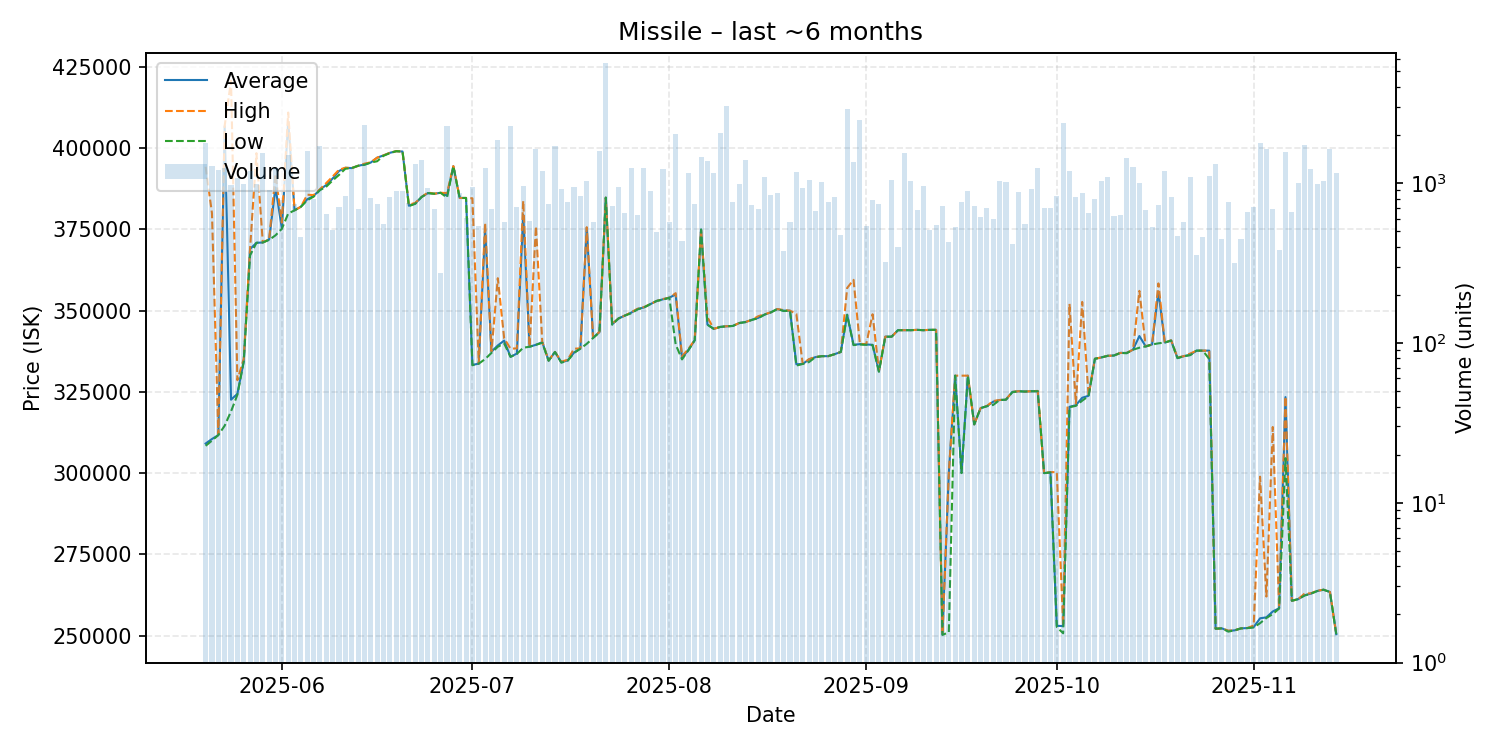

The table this chart was drawn from, first rows:
date, average, highest, lowest, order_count, volume
2025-05-20, 309100, 394300, 308400, 125, 1773
2025-05-21, 310500, 380000, 310000, 110, 1285
2025-05-22, 311700, 312000, 311700, 108, 1208
2025-05-23, 406800, 406900, 314600, 112, 1241
2025-05-24, 322600, 420800, 319000, 129, 969
2025-05-25, 324400, 328600, 324100, 133, 1073
2025-05-26, 334400, 335200, 334300, 107, 989
2025-05-27, 369000, 369200, 367000, 109, 1186
2025-05-28, 370900, 398500, 370900, 108, 986
2025-05-29, 371000, 371000, 371000, 103, 1537
2025-05-30, 371900, 372000, 371800, 111, 907
2025-05-31, 387900, 392000, 373200, 166, 1251
2025-06-01, 375400, 377100, 375200, 119, 789
2025-06-02, 408200, 411000, 379900, 147, 1507
2025-06-03, 380900, 380900, 380900, 118, 738
2025-06-04, 382000, 382000, 382000, 96, 462
2025-06-05, 384300, 385700, 384000, 137, 1596
2025-06-06, 385300, 385600, 385100, 126, 790
2025-06-07, 387300, 387400, 387100, 112, 1709
2025-06-08, 388700, 389300, 388200, 124, 636
2025-06-09, 390700, 391300, 390100, 119, 509
2025-06-10, 393000, 393400, 391800, 106, 711
2025-06-11, 394000, 394000, 393700, 87, 826
2025-06-12, 393900, 393900, 393900, 119, 1231
2025-06-13, 394600, 394600, 394600, 119, 684
2025-06-14, 395000, 395250, 394900, 142, 2318
2025-06-15, 395600, 395700, 395600, 104, 806
2025-06-16, 397100, 397100, 396000, 109, 737
2025-06-17, 397800, 397800, 397700, 96, 557
2025-06-18, 398600, 398600, 398500, 105, 820
2025-06-19, 399100, 399100, 399100, 108, 890
2025-06-20, 399000, 399000, 399000, 118, 891
2025-06-21, 382300, 382600, 382200, 94, 749
2025-06-22, 383000, 383200, 382900, 112, 1311
2025-06-23, 385000, 385000, 385000, 112, 1391
2025-06-24, 386200, 386400, 386200, 111, 925
2025-06-25, 386000, 386000, 386000, 75, 691
2025-06-26, 386300, 386300, 386300, 92, 274
2025-06-27, 385400, 386200, 384800, 104, 2286
2025-06-28, 394500, 394500, 394500, 110, 1205
2025-06-29, 384700, 384700, 384700, 132, 862
2025-06-30, 384700, 384700, 384700, 100, 608
2025-07-01, 333300, 384600, 333200, 99, 950
2025-07-02, 333700, 333700, 333700, 82, 542
2025-07-03, 375000, 377000, 335100, 111, 1238
2025-07-04, 337400, 337500, 337000, 93, 684
2025-07-05, 339300, 360000, 338900, 110, 1872
2025-07-06, 340800, 341500, 339900, 114, 568
2025-07-07, 335800, 338300, 335800, 114, 2271
2025-07-08, 336800, 338400, 336700, 109, 711
2025-07-09, 379500, 383800, 338600, 111, 964
2025-07-10, 338900, 338900, 338900, 92, 580
2025-07-11, 339500, 376000, 339500, 123, 1634
2025-07-12, 340300, 340400, 340100, 121, 1191
2025-07-13, 334600, 334700, 334600, 100, 739
2025-07-14, 337300, 337300, 337300, 98, 1705
2025-07-15, 334100, 334300, 334000, 77, 921
2025-07-16, 334700, 334900, 334600, 104, 764
2025-07-17, 337100, 338300, 337000, 106, 939
2025-07-18, 338400, 338400, 338300, 91, 829
... 119 more rows
